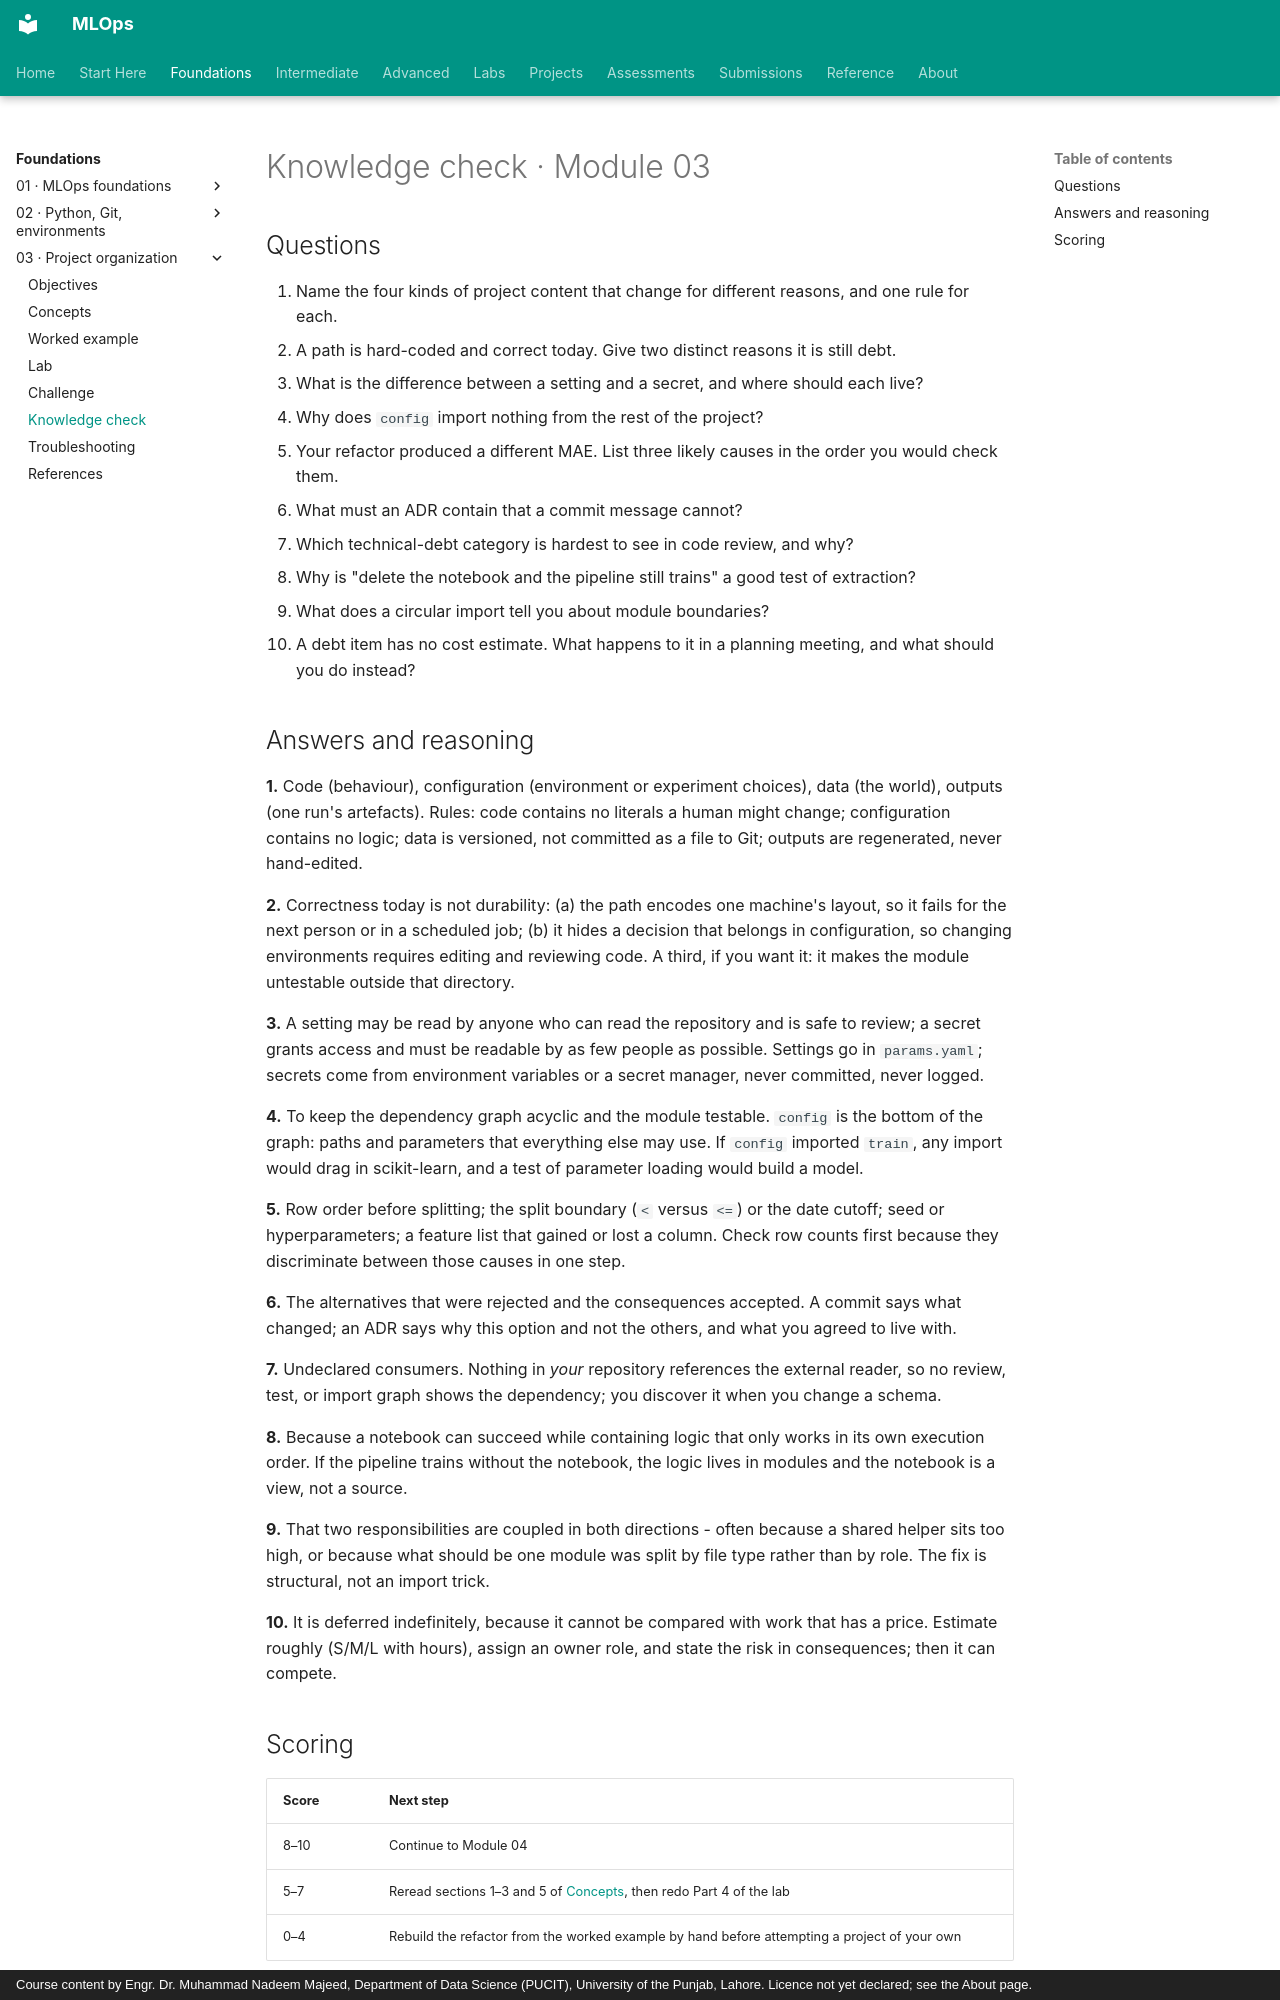

repository: nadeem-majeedch/MLOps · page: modules/03-project-organization/knowledge-check/index.html · generator: mkdocs · copyright: Course content by Engr. Dr. Muhammad Nadeem Majeed, Department of Data Science (PUCIT), University of the Punjab, Lahore. Licence not yet declared; see the About page.

# Knowledge check · Module 03

## Questions

1. Name the four kinds of project content that change for different reasons, and one rule for each.
2. A path is hard-coded and correct today. Give two distinct reasons it is still debt.
3. What is the difference between a setting and a secret, and where should each live?
4. Why does `config` import nothing from the rest of the project?
5. Your refactor produced a different MAE. List three likely causes in the order you would check them.
6. What must an ADR contain that a commit message cannot?
7. Which technical-debt category is hardest to see in code review, and why?
8. Why is "delete the notebook and the pipeline still trains" a good test of extraction?
9. What does a circular import tell you about module boundaries?
10. A debt item has no cost estimate. What happens to it in a planning meeting, and what should you do instead?

## Answers and reasoning

**1.** Code (behaviour), configuration (environment or experiment choices), data (the world), outputs (one run's artefacts). Rules: code contains no literals a human might change; configuration contains no logic; data is versioned, not committed as a file to Git; outputs are regenerated, never hand-edited.

**2.** Correctness today is not durability: (a) the path encodes one machine's layout, so it fails for the next person or in a scheduled job; (b) it hides a decision that belongs in configuration, so changing environments requires editing and reviewing code. A third, if you want it: it makes the module untestable outside that directory.

**3.** A setting may be read by anyone who can read the repository and is safe to review; a secret grants access and must be readable by as few people as possible. Settings go in `params.yaml`; secrets come from environment variables or a secret manager, never committed, never logged.

**4.** To keep the dependency graph acyclic and the module testable. `config` is the bottom of the graph: paths and parameters that everything else may use. If `config` imported `train`, any import would drag in scikit-learn, and a test of parameter loading would build a model.

**5.** Row order before splitting; the split boundary (`<` versus `<=`) or the date cutoff; seed or hyperparameters; a feature list that gained or lost a column. Check row counts first because they discriminate between those causes in one step.

**6.** The alternatives that were rejected and the consequences accepted. A commit says what changed; an ADR says why this option and not the others, and what you agreed to live with.

**7.** Undeclared consumers. Nothing in *your* repository references the external reader, so no review, test, or import graph shows the dependency; you discover it when you change a schema.

**8.** Because a notebook can succeed while containing logic that only works in its own execution order. If the pipeline trains without the notebook, the logic lives in modules and the notebook is a view, not a source.

**9.** That two responsibilities are coupled in both directions - often because a shared helper sits too high, or because what should be one module was split by file type rather than by role. The fix is structural, not an import trick.

**10.** It is deferred indefinitely, because it cannot be compared with work that has a price. Estimate roughly (S/M/L with hours), assign an owner role, and state the risk in consequences; then it can compete.
